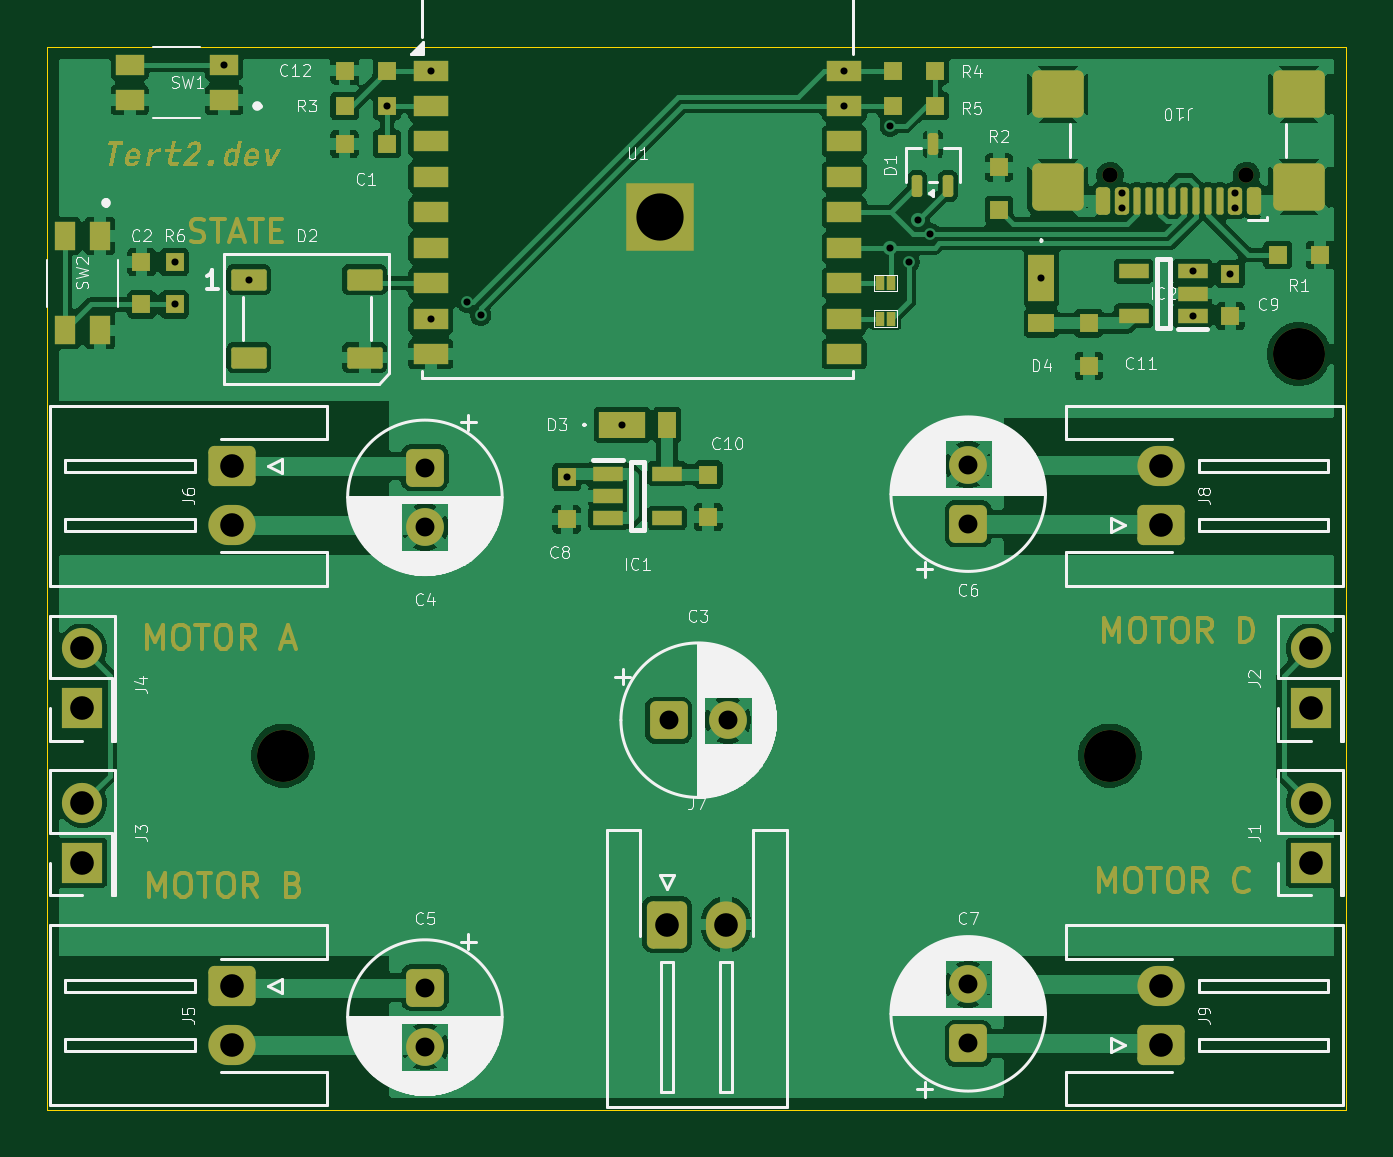
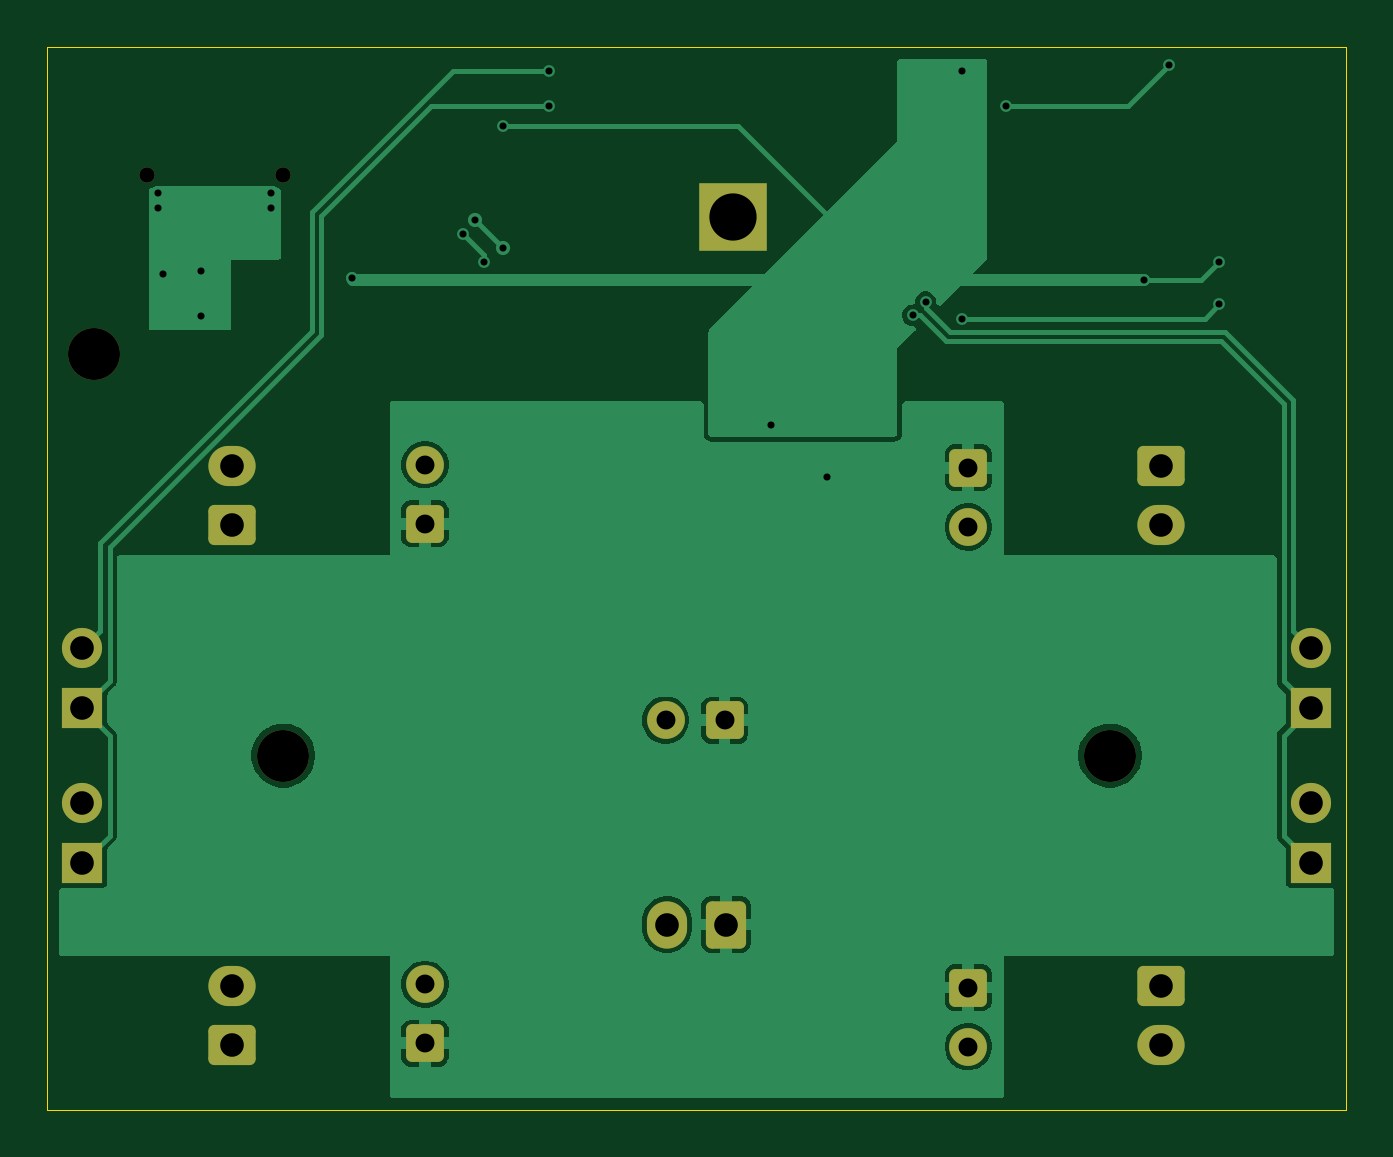
Circuit board: 11 layer files. Board 55.0 x 45.0 mm.
- bottom_copper: robo-B_Cu.gbr (49806 bytes)
- bottom_mask: robo-B_Mask.gbr (3173 bytes)
- paste: robo-B_Paste.gbr (449 bytes)
- bottom_silk: robo-B_Silkscreen.gbr (450 bytes)
- outline: robo-Edge_Cuts.gbr (606 bytes)
- top_copper: robo-F_Cu.gbr (123687 bytes)
- top_mask: robo-F_Mask.gbr (31008 bytes)
- paste: robo-F_Paste.gbr (4774 bytes)
- top_silk: robo-F_Silkscreen.gbr (90109 bytes)
- drill: robo-NPTH.drl (462 bytes)
- drill: robo-PTH.drl (1286 bytes)

=== bottom_copper: robo-B_Cu.gbr (49806 bytes, source omitted) ===
=== bottom_mask: robo-B_Mask.gbr ===
%TF.GenerationSoftware,KiCad,Pcbnew,10.0.6*%
%TF.CreationDate,2026-11-08T22:03:18+09:00*%
%TF.ProjectId,robo,726f626f-2e6b-4696-9361-645f70636258,rev?*%
%TF.SameCoordinates,Original*%
%TF.FileFunction,Soldermask,Bot*%
%TF.FilePolarity,Negative*%
%FSLAX46Y46*%
G04 Gerber Fmt 4.6, Leading zero omitted, Abs format (unit mm)*
G04 Created by KiCad (PCBNEW 10.0.6) date 2026-11-08 22:03:18*
%MOMM*%
%LPD*%
G01*
G04 APERTURE LIST*
G04 Aperture macros list*
%AMRoundRect*
0 Rectangle with rounded corners*
0 $1 Rounding radius*
0 $2 $3 $4 $5 $6 $7 $8 $9 X,Y pos of 4 corners*
0 Add a 4 corners polygon primitive as box body*
4,1,4,$2,$3,$4,$5,$6,$7,$8,$9,$2,$3,0*
0 Add four circle primitives for the rounded corners*
1,1,$1+$1,$2,$3*
1,1,$1+$1,$4,$5*
1,1,$1+$1,$6,$7*
1,1,$1+$1,$8,$9*
0 Add four rect primitives between the rounded corners*
20,1,$1+$1,$2,$3,$4,$5,0*
20,1,$1+$1,$4,$5,$6,$7,0*
20,1,$1+$1,$6,$7,$8,$9,0*
20,1,$1+$1,$8,$9,$2,$3,0*%
G04 Aperture macros list end*
%ADD10C,0.650000*%
%ADD11RoundRect,0.250000X-0.750000X0.600000X-0.750000X-0.600000X0.750000X-0.600000X0.750000X0.600000X0*%
%ADD12O,2.000000X1.700000*%
%ADD13R,1.700000X1.700000*%
%ADD14C,1.700000*%
%ADD15R,2.900000X2.900000*%
%ADD16RoundRect,0.250000X-0.550000X-0.550000X0.550000X-0.550000X0.550000X0.550000X-0.550000X0.550000X0*%
%ADD17C,1.600000*%
%ADD18C,2.200000*%
%ADD19RoundRect,0.250000X-0.550000X0.550000X-0.550000X-0.550000X0.550000X-0.550000X0.550000X0.550000X0*%
%ADD20RoundRect,0.250000X0.550000X-0.550000X0.550000X0.550000X-0.550000X0.550000X-0.550000X-0.550000X0*%
%ADD21RoundRect,0.250000X0.750000X-0.600000X0.750000X0.600000X-0.750000X0.600000X-0.750000X-0.600000X0*%
%ADD22RoundRect,0.250000X-0.600000X-0.750000X0.600000X-0.750000X0.600000X0.750000X-0.600000X0.750000X0*%
%ADD23O,1.700000X2.000000*%
G04 APERTURE END LIST*
D10*
%TO.C,J10*%
X175780000Y-75430000D03*
X170000000Y-75430000D03*
%TD*%
D11*
%TO.C,J5*%
X132850000Y-109750000D03*
D12*
X132850000Y-112250000D03*
%TD*%
D13*
%TO.C,J1*%
X178500000Y-104540000D03*
D14*
X178500000Y-102000000D03*
%TD*%
D15*
%TO.C,U1*%
X150960000Y-77200000D03*
%TD*%
D16*
%TO.C,C3*%
X151317620Y-98500000D03*
D17*
X153817620Y-98500000D03*
%TD*%
D11*
%TO.C,J6*%
X132850000Y-87750000D03*
D12*
X132850000Y-90250000D03*
%TD*%
D13*
%TO.C,J3*%
X126500000Y-104540000D03*
D14*
X126500000Y-102000000D03*
%TD*%
D18*
%TO.C,REF3*%
X170000000Y-100000000D03*
%TD*%
%TO.C,REF1*%
X178000000Y-83000000D03*
%TD*%
D19*
%TO.C,C4*%
X141000000Y-87817621D03*
D17*
X141000000Y-90317621D03*
%TD*%
D20*
%TO.C,C7*%
X164000000Y-112182380D03*
D17*
X164000000Y-109682380D03*
%TD*%
D20*
%TO.C,C6*%
X164000000Y-90182380D03*
D17*
X164000000Y-87682380D03*
%TD*%
D18*
%TO.C,REF2*%
X135000000Y-100000000D03*
%TD*%
D19*
%TO.C,C5*%
X141000000Y-109817621D03*
D17*
X141000000Y-112317621D03*
%TD*%
D13*
%TO.C,J2*%
X178500000Y-98000000D03*
D14*
X178500000Y-95460000D03*
%TD*%
D13*
%TO.C,J4*%
X126500000Y-98000000D03*
D14*
X126500000Y-95460000D03*
%TD*%
D21*
%TO.C,J9*%
X172150000Y-112250000D03*
D12*
X172150000Y-109750000D03*
%TD*%
D21*
%TO.C,J8*%
X172150000Y-90250000D03*
D12*
X172150000Y-87750000D03*
%TD*%
D22*
%TO.C,J7*%
X151250000Y-107150000D03*
D23*
X153750000Y-107150000D03*
%TD*%
M02*

=== paste: robo-B_Paste.gbr ===
%TF.GenerationSoftware,KiCad,Pcbnew,10.0.6*%
%TF.CreationDate,2026-11-08T22:03:18+09:00*%
%TF.ProjectId,robo,726f626f-2e6b-4696-9361-645f70636258,rev?*%
%TF.SameCoordinates,Original*%
%TF.FileFunction,Paste,Bot*%
%TF.FilePolarity,Positive*%
%FSLAX46Y46*%
G04 Gerber Fmt 4.6, Leading zero omitted, Abs format (unit mm)*
G04 Created by KiCad (PCBNEW 10.0.6) date 2026-11-08 22:03:18*
%MOMM*%
%LPD*%
G01*
G04 APERTURE LIST*
G04 APERTURE END LIST*
M02*

=== bottom_silk: robo-B_Silkscreen.gbr ===
%TF.GenerationSoftware,KiCad,Pcbnew,10.0.6*%
%TF.CreationDate,2026-11-08T22:03:18+09:00*%
%TF.ProjectId,robo,726f626f-2e6b-4696-9361-645f70636258,rev?*%
%TF.SameCoordinates,Original*%
%TF.FileFunction,Legend,Bot*%
%TF.FilePolarity,Positive*%
%FSLAX46Y46*%
G04 Gerber Fmt 4.6, Leading zero omitted, Abs format (unit mm)*
G04 Created by KiCad (PCBNEW 10.0.6) date 2026-11-08 22:03:18*
%MOMM*%
%LPD*%
G01*
G04 APERTURE LIST*
G04 APERTURE END LIST*
M02*

=== outline: robo-Edge_Cuts.gbr ===
%TF.GenerationSoftware,KiCad,Pcbnew,10.0.6*%
%TF.CreationDate,2026-11-08T22:03:18+09:00*%
%TF.ProjectId,robo,726f626f-2e6b-4696-9361-645f70636258,rev?*%
%TF.SameCoordinates,Original*%
%TF.FileFunction,Profile,NP*%
%FSLAX46Y46*%
G04 Gerber Fmt 4.6, Leading zero omitted, Abs format (unit mm)*
G04 Created by KiCad (PCBNEW 10.0.6) date 2026-11-08 22:03:18*
%MOMM*%
%LPD*%
G01*
G04 APERTURE LIST*
%TA.AperFunction,Profile*%
%ADD10C,0.050000*%
%TD*%
G04 APERTURE END LIST*
D10*
X125000000Y-70000000D02*
X180000000Y-70000000D01*
X180000000Y-115000000D01*
X125000000Y-115000000D01*
X125000000Y-70000000D01*
M02*

=== top_copper: robo-F_Cu.gbr (123687 bytes, source omitted) ===
=== top_mask: robo-F_Mask.gbr (31008 bytes, source omitted) ===
=== paste: robo-F_Paste.gbr ===
%TF.GenerationSoftware,KiCad,Pcbnew,10.0.6*%
%TF.CreationDate,2026-11-08T22:03:18+09:00*%
%TF.ProjectId,robo,726f626f-2e6b-4696-9361-645f70636258,rev?*%
%TF.SameCoordinates,Original*%
%TF.FileFunction,Paste,Top*%
%TF.FilePolarity,Positive*%
%FSLAX46Y46*%
G04 Gerber Fmt 4.6, Leading zero omitted, Abs format (unit mm)*
G04 Created by KiCad (PCBNEW 10.0.6) date 2026-11-08 22:03:18*
%MOMM*%
%LPD*%
G01*
G04 APERTURE LIST*
G04 Aperture macros list*
%AMRoundRect*
0 Rectangle with rounded corners*
0 $1 Rounding radius*
0 $2 $3 $4 $5 $6 $7 $8 $9 X,Y pos of 4 corners*
0 Add a 4 corners polygon primitive as box body*
4,1,4,$2,$3,$4,$5,$6,$7,$8,$9,$2,$3,0*
0 Add four circle primitives for the rounded corners*
1,1,$1+$1,$2,$3*
1,1,$1+$1,$4,$5*
1,1,$1+$1,$6,$7*
1,1,$1+$1,$8,$9*
0 Add four rect primitives between the rounded corners*
20,1,$1+$1,$2,$3,$4,$5,0*
20,1,$1+$1,$4,$5,$6,$7,0*
20,1,$1+$1,$6,$7,$8,$9,0*
20,1,$1+$1,$8,$9,$2,$3,0*%
G04 Aperture macros list end*
%ADD10R,0.800000X0.800000*%
%ADD11R,1.250000X0.650000*%
%ADD12RoundRect,0.150000X0.150000X0.425000X-0.150000X0.425000X-0.150000X-0.425000X0.150000X-0.425000X0*%
%ADD13RoundRect,0.075000X0.075000X0.500000X-0.075000X0.500000X-0.075000X-0.500000X0.075000X-0.500000X0*%
%ADD14RoundRect,0.250000X0.840000X0.750000X-0.840000X0.750000X-0.840000X-0.750000X0.840000X-0.750000X0*%
%ADD15R,0.400000X0.600000*%
%ADD16R,1.500000X0.900000*%
%ADD17R,0.900000X1.200000*%
%ADD18RoundRect,0.112500X0.112500X-0.350000X0.112500X0.350000X-0.112500X0.350000X-0.112500X-0.350000X0*%
%ADD19RoundRect,0.090000X-0.660000X-0.360000X0.660000X-0.360000X0.660000X0.360000X-0.660000X0.360000X0*%
%ADD20R,1.200000X0.900000*%
%ADD21R,1.100000X2.000000*%
%ADD22R,1.100000X0.800000*%
%ADD23R,2.000000X1.100000*%
%ADD24R,0.800000X1.100000*%
G04 APERTURE END LIST*
D10*
%TO.C,R6*%
X130400000Y-79100000D03*
X130400000Y-80900000D03*
%TD*%
%TO.C,C10*%
X153000000Y-88100000D03*
X153000000Y-89900000D03*
%TD*%
D11*
%TO.C,IC1*%
X148750000Y-88060000D03*
X148750000Y-89000000D03*
X148750000Y-89940000D03*
X151250000Y-89940000D03*
X151250000Y-88060000D03*
%TD*%
D12*
%TO.C,J10*%
X176090000Y-76505000D03*
X175290000Y-76505000D03*
D13*
X174140000Y-76505000D03*
X173140000Y-76505000D03*
X172640000Y-76505000D03*
X171640000Y-76505000D03*
D12*
X170490000Y-76505000D03*
X169690000Y-76505000D03*
X169690000Y-76505000D03*
X170490000Y-76505000D03*
D13*
X171140000Y-76505000D03*
X172140000Y-76505000D03*
X173640000Y-76505000D03*
X174640000Y-76505000D03*
D12*
X175290000Y-76505000D03*
X176090000Y-76505000D03*
D14*
X178000000Y-75930000D03*
X178000000Y-72000000D03*
X167780000Y-75930000D03*
X167780000Y-72000000D03*
%TD*%
D15*
%TO.C,JP1*%
X160250000Y-81500000D03*
X160750000Y-81500000D03*
%TD*%
D10*
%TO.C,C11*%
X169100000Y-81700000D03*
X169100000Y-83500000D03*
%TD*%
D15*
%TO.C,JP2*%
X160250000Y-80000000D03*
X160750000Y-80000000D03*
%TD*%
D16*
%TO.C,U1*%
X141250000Y-71000000D03*
X141250000Y-72500000D03*
X141250000Y-74000000D03*
X141250000Y-75500000D03*
X141250000Y-77000000D03*
X141250000Y-78500000D03*
X141250000Y-80000000D03*
X141250000Y-81500000D03*
X141250000Y-83000000D03*
X158750000Y-83000000D03*
X158750000Y-81500000D03*
X158750000Y-80000000D03*
X158750000Y-78500000D03*
X158750000Y-77000000D03*
X158750000Y-75500000D03*
X158750000Y-74000000D03*
X158750000Y-72500000D03*
X158750000Y-71000000D03*
%TD*%
D11*
%TO.C,IC2*%
X173500000Y-81380000D03*
X173500000Y-80440000D03*
X173500000Y-79500000D03*
X171000000Y-79500000D03*
X171000000Y-81380000D03*
%TD*%
D17*
%TO.C,SW2*%
X127250000Y-78000000D03*
X127250000Y-82000000D03*
X125750000Y-78000000D03*
X125750000Y-82000000D03*
%TD*%
D18*
%TO.C,D1*%
X161850000Y-75887500D03*
X163150000Y-75887500D03*
X162500000Y-74112500D03*
%TD*%
D10*
%TO.C,C12*%
X139400000Y-71000000D03*
X137600000Y-71000000D03*
%TD*%
%TO.C,R2*%
X165300000Y-76900000D03*
X165300000Y-75100000D03*
%TD*%
%TO.C,R3*%
X137600000Y-72500000D03*
X139400000Y-72500000D03*
%TD*%
%TO.C,R4*%
X162600000Y-71000000D03*
X160800000Y-71000000D03*
%TD*%
%TO.C,R1*%
X177100000Y-78800000D03*
X178900000Y-78800000D03*
%TD*%
%TO.C,C1*%
X139400000Y-74100000D03*
X137600000Y-74100000D03*
%TD*%
%TO.C,C9*%
X175100000Y-79600000D03*
X175100000Y-81400000D03*
%TD*%
%TO.C,R5*%
X162600000Y-72500000D03*
X160800000Y-72500000D03*
%TD*%
D19*
%TO.C,D2*%
X133550000Y-79850000D03*
X133550000Y-83150000D03*
X138450000Y-83150000D03*
X138450000Y-79850000D03*
%TD*%
D20*
%TO.C,SW1*%
X132500000Y-72250000D03*
X128500000Y-72250000D03*
X132500000Y-70750000D03*
X128500000Y-70750000D03*
%TD*%
D21*
%TO.C,D4*%
X167100000Y-79800000D03*
D22*
X167100000Y-81700000D03*
%TD*%
D23*
%TO.C,D3*%
X149350000Y-86000000D03*
D24*
X151250000Y-86000000D03*
%TD*%
D10*
%TO.C,C8*%
X147000000Y-88200000D03*
X147000000Y-90000000D03*
%TD*%
%TO.C,C2*%
X129000000Y-80900000D03*
X129000000Y-79100000D03*
%TD*%
M02*

=== top_silk: robo-F_Silkscreen.gbr (90109 bytes, source omitted) ===
=== drill: robo-NPTH.drl ===
M48
; DRILL file KiCad 10.0.6 date 2026-11-08T22:03:20
; FORMAT={-:-/ absolute / metric / decimal}
; #@! TF.CreationDate,2026-11-08T22:03:20+09:00
; #@! TF.GenerationSoftware,Kicad,Pcbnew,10.0.6
; #@! TF.FileFunction,NonPlated,1,2,NPTH
FMAT,2
METRIC
; #@! TA.AperFunction,NonPlated,NPTH,ComponentDrill
T1C0.650
; #@! TA.AperFunction,NonPlated,NPTH,ComponentDrill
T2C2.200
%
G90
G05
T1
X170.0Y-75.43
X175.78Y-75.43
T2
X135.0Y-100.0
X170.0Y-100.0
X178.0Y-83.0
M30

=== drill: robo-PTH.drl ===
M48
; DRILL file KiCad 10.0.6 date 2026-11-08T22:03:20
; FORMAT={-:-/ absolute / metric / decimal}
; #@! TF.CreationDate,2026-11-08T22:03:20+09:00
; #@! TF.GenerationSoftware,Kicad,Pcbnew,10.0.6
; #@! TF.FileFunction,Plated,1,2,PTH
FMAT,2
METRIC
; #@! TA.AperFunction,Plated,PTH,ViaDrill
T1C0.300
; #@! TA.AperFunction,Plated,PTH,ComponentDrill
T2C0.800
; #@! TA.AperFunction,Plated,PTH,ComponentDrill
T3C1.000
; #@! TA.AperFunction,Plated,PTH,ComponentDrill
T4C2.000
%
G90
G05
T1
X130.4Y-79.1
X130.4Y-80.9
X132.5Y-70.75
X133.55Y-79.85
X139.4Y-72.5
X141.25Y-71.0
X141.25Y-81.5
X142.8Y-80.8
X143.36Y-81.36
X147.0Y-88.2
X149.35Y-86.0
X158.75Y-71.0
X158.75Y-72.5
X160.7Y-73.35
X160.7Y-78.5
X161.5Y-79.1
X161.893Y-77.307
X162.4Y-77.907
X167.1Y-79.8
X170.5Y-76.2
X170.5Y-76.8
X173.5Y-79.5
X173.5Y-81.38
X175.1Y-79.6
X175.3Y-76.2
X175.3Y-76.8
T2
X141.0Y-87.818
X141.0Y-90.318
X141.0Y-109.818
X141.0Y-112.318
X151.318Y-98.5
X153.818Y-98.5
X164.0Y-87.682
X164.0Y-90.182
X164.0Y-109.682
X164.0Y-112.182
T3
X126.5Y-95.46
X126.5Y-98.0
X126.5Y-102.0
X126.5Y-104.54
X132.85Y-87.75
X132.85Y-90.25
X132.85Y-109.75
X132.85Y-112.25
X151.25Y-107.15
X153.75Y-107.15
X172.15Y-87.75
X172.15Y-90.25
X172.15Y-109.75
X172.15Y-112.25
X178.5Y-95.46
X178.5Y-98.0
X178.5Y-102.0
X178.5Y-104.54
T4
X150.96Y-77.2
M30
